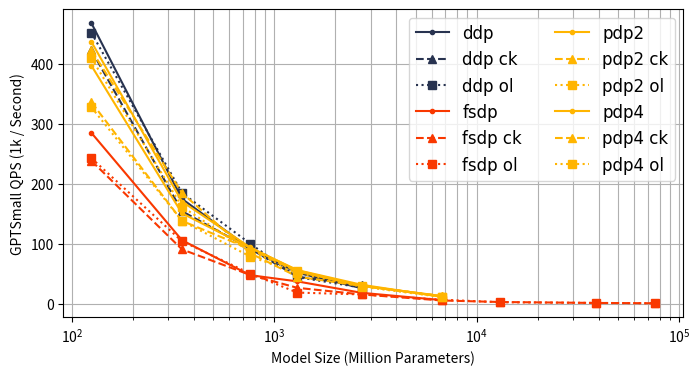

Source code (Python): (Note: this script raises an exception after producing the figure.)
import matplotlib.pyplot as plt
import numpy as np



COLORS = [
  "#283350",
  "#f93800",
  "#ffb500",
  "#888888",
]

FONT = {'fontname':'Times New Roman', 'size':12}
FIG_TYPE = "png"


# world size = 32, per-GPU batch size = 16

ddp = [
  [125,  350,  760,   1300,  2700],  # GPTSmall, Medium, Large, Xl, XXL
  [0.28, 0.75, 1.43,  2.55,  5.13],  # per-iteration delay
  [3625, 8014, 11548, 16748, 29088], # Peak mem
]

ddp_checkpoint = [
  [125,  350,  760,  1300, 2700],
  [0.31, 0.85, 1.43, 2.93, 4.22],
  [2069, 3186, 5660, 9278, 17425],
]

ddp_offload = [
  [125,  350,  760,  1300, 2700],
  [0.29, 0.71, 1.31, 2.97, 4.95],
  [1994, 3047, 5649, 9278, 17427],
]

fsdp = [
  [125,  350,  760,  1300,  2700,  6700],  # GPTSmall, Large, Xl, XXL, XXXL
  [0.46, 1.24, 2.77, 3.55,  7.35,  22.89],
  [3056, 6543, 8423, 11416, 18555, 26230],
]

fsdp_checkpoint = [
  [125,  350,  760,  1300,  2700,  6700,  13000, 39000,  76000],
  [0.55, 1.45, 2.75, 5.01,  8.66,  25.85, 52.43, 143.14, 319.67],
  [1091, 1306, 1575, 1891,  2434,  3678,  6136,  10649,  20770],
]

fsdp_offload = [
  [125,  350,  760,  1300,  2700,  6700,  13000, 39000,  76000],
  [0.54, 1.26, 2.62, 7.20,  8.63,  20.79, 60.18, 141.54, 322.60],
  [1016, 1104, 1273, 1485,  1763,  2604,  4152,  7692,   15429],
]


pdp_ck2 = [  # for pdp, it's world size = 16 and batch size = 32
  [125,  350,  760,  1300,  2700,  6700],
  [0.30, 0.77, 1.40, 2.37,  4.48,  10.46],
  [3675, 6120, 8353, 11590, 19134, 34969],
]

pdp_ck2_checkpoint = [
  [125,  350,  760,  1300, 2700,  6700],
  [0.31, 0.71, 1.56, 2.92, 4.48,  10.36],
  [3095, 3912, 5341, 7240, 11490, 24102],
]

pdp_ck2_offload = [
  [125,  350,  760,  1300, 2700,  6700],
  [0.32, 0.81, 1.52, 2.44, 4.47,  11.21],
  [3059, 3811, 5191, 7037, 11153, 23565],
]

pdp_ck4 = [
  [125,  350,  760,  1300, 2700,  6700],  
  [0.33, 0.87, 1.41, 2.35, 4.19,  11.78],
  [2707, 4140, 5959, 8478, 14310, 28416],
]

pdp_ck4_checkpoint = [
  [125,  350,  760,  1300, 2700,  6700], 
  [0.39, 0.95, 1.44, 2.46, 4.40,  10.70],
  [2257, 3036, 4434, 6304, 10484, 22982],
]

pdp_ck4_offload = [
  [125,  350,  760,  1300, 2700,  6700], 
  [0.40, 0.95, 1.67, 2.56, 4.65,  12.07],
  [2236, 2984, 4360, 6202, 10314, 22714],
]



def plot_qps(model, ws, bs, blk_size=256, show=True):

  def qps(ws, bs, delay):
    return ws * bs * blk_size / np.array(delay) / 1000

  plt.figure(figsize=(8, 4))
  handles = []
  handles.extend([
    # ddp
    plt.plot(ddp[0], qps(ws, bs, ddp[1]), '.-', color=COLORS[0])[0],
    plt.plot(
        ddp_checkpoint[0], 
        qps(ws, bs, ddp_checkpoint[1]), 
        '^--', 
        color=COLORS[0]
    )[0],
    plt.plot(
        ddp_offload[0], 
        qps(ws, bs, ddp_offload[1]), 
        's:', 
        color=COLORS[0]
    )[0],
    # fsdp
    plt.plot(fsdp[0], qps(ws, bs, fsdp[1]), '.-', color=COLORS[1])[0],
    plt.plot(
        fsdp_checkpoint[0], 
        qps(ws, bs, fsdp_checkpoint[1]), 
        '^--', 
        color=COLORS[1]
    )[0],
    plt.plot(
        fsdp_offload[0], 
        qps(ws, bs, fsdp_offload[1]), 
        's:', 
        color=COLORS[1]
    )[0],
    # pdp ck=2
    plt.plot(pdp_ck2[0], qps(ws, bs, pdp_ck2[1]), '.-', color=COLORS[2])[0],
    plt.plot(
        pdp_ck2_checkpoint[0], 
        qps(ws, bs, pdp_ck2_checkpoint[1]), 
        '^--', 
        color=COLORS[2]
    )[0],
    plt.plot(   
        pdp_ck2_offload[0], 
        qps(ws, bs, pdp_ck2_offload[1]), 
        's:', 
        color=COLORS[2]
    )[0],
    # pdp ck=4
    plt.plot(pdp_ck4[0], qps(ws, bs, pdp_ck4[1]), '.-', color=COLORS[2])[0],
    plt.plot(
        pdp_ck4_checkpoint[0], 
        qps(ws, bs, pdp_ck4_checkpoint[1]), 
        '^--', 
        color=COLORS[2]
    )[0],
    plt.plot(   
        pdp_ck4_offload[0], 
        qps(ws, bs, pdp_ck4_offload[1]), 
        's:', 
        color=COLORS[2]
    )[0],
  ])

  plt.legend(
      handles=handles,
      loc="upper right",
      labels=[
        "ddp", 
        "ddp ck",
        "ddp ol", 
        "fsdp", 
        "fsdp ck",
        "fsdp ol", 
        "pdp2", 
        "pdp2 ck",
        "pdp2 ol", 
        "pdp4", 
        "pdp4 ck",
        "pdp4 ol", 
      ],
      prop={'family':FONT['fontname'], 'size':FONT['size']},
      ncol=2,
      #bbox_to_anchor=(-0.015, 0.3, 0.5, 0.5)
  )


  plt.xlabel(f"Model Size (Million Parameters)")
  plt.ylabel(f"{model} QPS (1k / Second)")
  plt.xscale('log')
  plt.grid(True, which="both")

  if show:
    plt.show()
  else:
    plt.savefig(f'image/{model}_scaling_bs{bs}.{FIG_TYPE}', bbox_inches='tight')


def plot_mem(model, bs, blk_size=256, show=True):

  def gb(mem):
    return np.array(mem) / 1000

  plt.figure(figsize=(8, 4))
  handles = []
  handles.extend([
    # ddp
    plt.plot(ddp[0], gb(ddp[2]), '.-', color=COLORS[0])[0],
    plt.plot(ddp_checkpoint[0], gb(ddp_checkpoint[2]), '^--', color=COLORS[0])[0],
    plt.plot(ddp_offload[0], gb(ddp_offload[2]), 's:', color=COLORS[0])[0],
    # fsdp
    plt.plot(fsdp[0], gb(fsdp[2]), '.-', color=COLORS[1])[0],
    plt.plot(fsdp_checkpoint[0], gb(fsdp_checkpoint[2]), '^--', color=COLORS[1])[0],
    plt.plot(fsdp_offload[0], gb(fsdp_offload[2]), 's:', color=COLORS[1])[0],
    # pdp ck=2
    plt.plot(pdp_ck2[0], gb(pdp_ck2[2]), '.-', color=COLORS[2])[0],
    plt.plot(pdp_ck2_checkpoint[0], gb(pdp_ck2_checkpoint[2]), '^--', color=COLORS[2])[0],
    plt.plot(pdp_ck2_offload[0], gb(pdp_ck2_offload[2]), 's:', color=COLORS[2])[0],
    # pdp ck=4
    plt.plot(pdp_ck4[0], gb(pdp_ck4[2]), '.-', color=COLORS[3])[0],
    plt.plot(pdp_ck4_checkpoint[0], gb(pdp_ck4_checkpoint[2]), '^--', color=COLORS[3])[0],
    plt.plot(pdp_ck4_offload[0], gb(pdp_ck4_offload[2]), 's:', color=COLORS[3])[0],
  ])

  plt.legend(
      handles=handles,
      loc="upper left",
      labels=[
        "ddp", 
        "ddp ck",
        "ddp ol", 
        "fsdp", 
        "fsdp ck",
        "fsdp ol", 
        "pdp2", 
        "pdp2 ck",
        "pdp2 ol", 
        "pdp4", 
        "pdp4 ck",
        "pdp4 ol", 
      ],
      prop={'family':FONT['fontname'], 'size':FONT['size']},
      ncol=2,
      #bbox_to_anchor=(-0.015, 0.3, 0.5, 0.5)
  )


  plt.xlabel(f"Model Size (Million Parameters)")
  plt.ylabel(f"{model} Peak GPU Memory (GB)")
  plt.ylim([0, 40])
  plt.xscale('log')
  plt.grid(True, which="both")

  if show:
    plt.show()
  else:
    plt.savefig(f'image/{model}_memory_bs{bs}.{FIG_TYPE}', bbox_inches='tight')


plot_qps("GPTSmall", 32, 16, show=False)
plot_mem("GPTSmall", 16, show=False)
